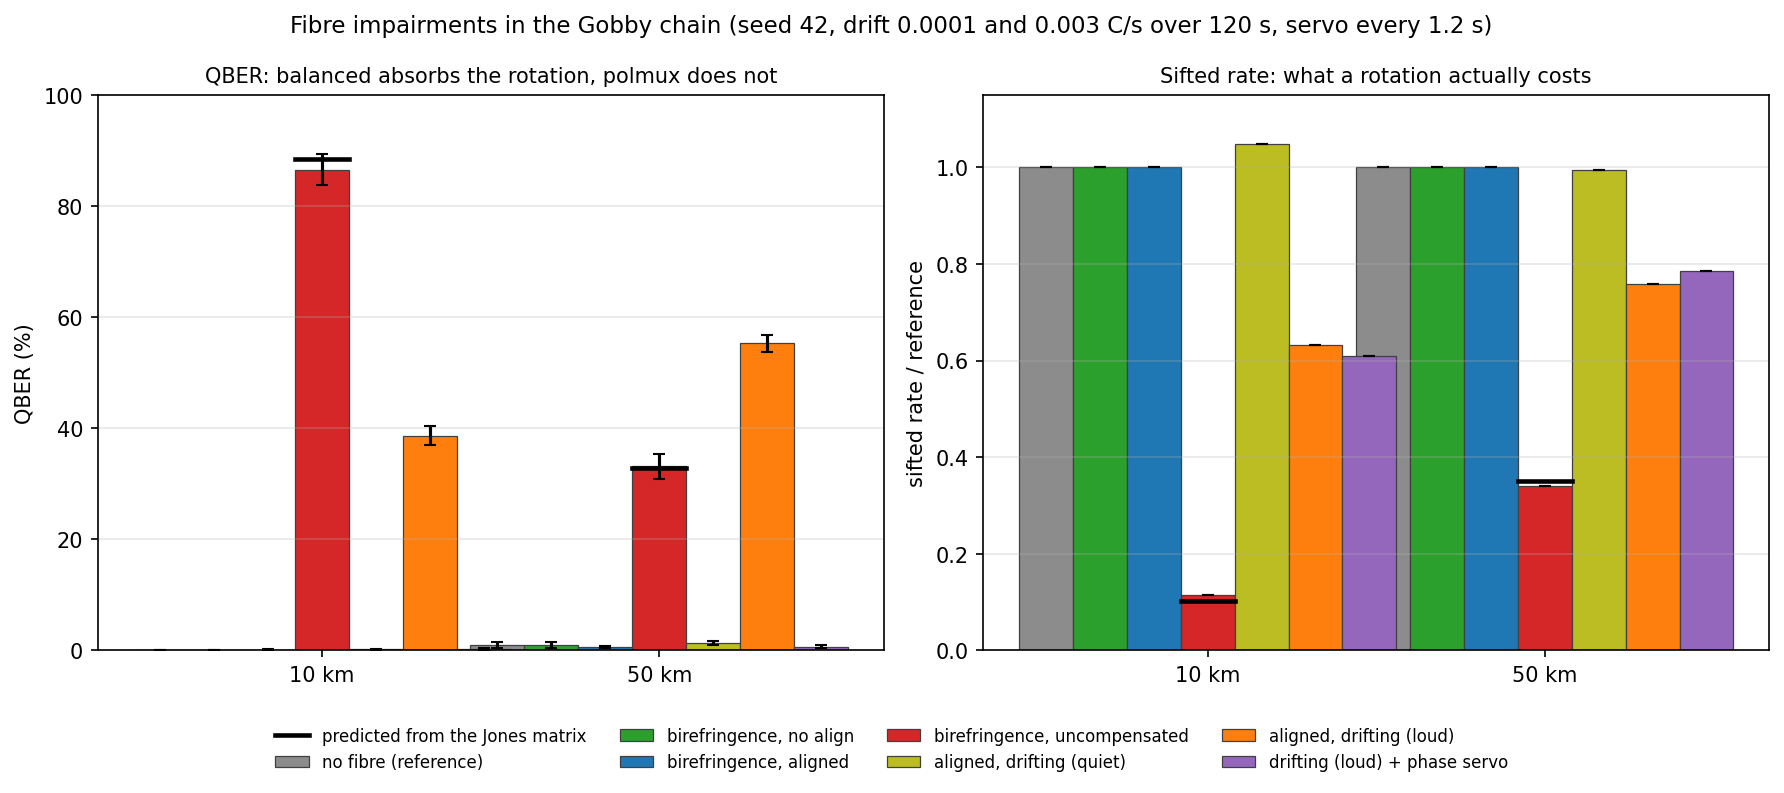

Data behind this chart, as committed beside it:
# validate_gobby_impairments.py
# seed=42 target_sifted=1200 drift_quiet…
# Link budget imported from val_gobby/va…
# predicted_rate = |U00|^2 and predicted…, both derived from the fibre's own
# Jones matrix, which is SU(2).  They apply to the uncom…
distance_km, topology, configuration, pulses, sifted, errors, qber, sigma, rate_vs_reference, predicted_rate, predicted_qber, field_perturbation
10, balanced, no fibre (reference), 622641, 448, 0, 0.000000, 0.000000, 1, , , 1.969
10, balanced, birefringence, no align, 622641, 448, 0, 0.000000, 0.000000, 1, , , 1.969
10, polmux, no fibre (reference), 1269230, 1303, 1, 0.000767, 0.000767, 1, , , 1.969
10, polmux, birefringence, aligned, 1269230, 1303, 1, 0.000767, 0.000767, 1, , , 1.969
10, polmux, birefringence, uncompensated, 1269230, 149, 129, 0.8658, 0.02793, 0.1144, 0.1017, 0.8842, 1.969
10, polmux, aligned, drifting (quiet), 1269230, 1367, 2, 0.001463, 0.001034, 1.049, , , 1.969
10, polmux, aligned, drifting (loud), 1269230, 823, 318, 0.3864, 0.01697, 0.6316, , , 1.969
10, polmux, drifting (loud) + phase servo, 1269230, 795, 2, 0.002516, 0.001777, 0.6101, , , 1.969
50, balanced, no fibre (reference), 3666666, 416, 4, 0.009615, 0.004785, 1, , , 1.2
50, balanced, birefringence, no align, 3666666, 416, 4, 0.009615, 0.004785, 1, , , 1.2
50, polmux, no fibre (reference), 7457627, 1339, 7, 0.005228, 0.001971, 1, , , 1.2
50, polmux, birefringence, aligned, 7457627, 1339, 7, 0.005228, 0.001971, 1, , , 1.2
50, polmux, birefringence, uncompensated, 7457627, 456, 151, 0.3311, 0.02204, 0.3406, 0.3501, 0.3286, 1.2
50, polmux, aligned, drifting (quiet), 7457627, 1331, 17, 0.01277, 0.003078, 0.994, , , 1.2
50, polmux, aligned, drifting (loud), 7457627, 1015, 561, 0.5527, 0.01561, 0.758, , , 1.2
50, polmux, drifting (loud) + phase servo, 7457627, 1052, 7, 0.006654, 0.002507, 0.7857, , , 1.2
